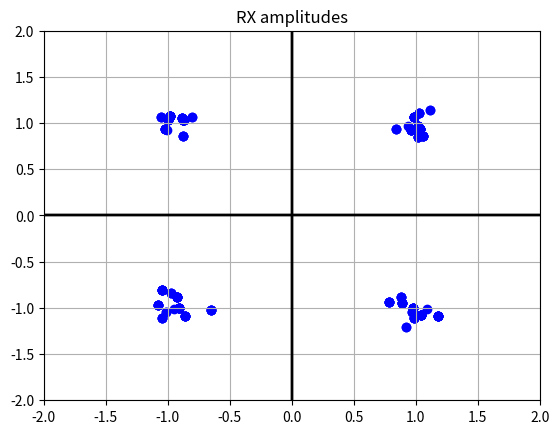

This chart was generated by the following Python code:
import matplotlib.pyplot as plt
import numpy as np

pi = np.pi

# PARAMETERS
TIME_VECTOR_SIZE = 60

AMPL_VECTOR_SIN = (1, -1, 1, -1)
AMPL_VECTOR_COS = (1, 1, -1, -1)

# CALCULATION
t = np.linspace(0, 2 * pi, TIME_VECTOR_SIZE, endpoint=False)

carrier_sin = np.sin(t)
carrier_cos = np.cos(t)

amplitudes_sin = []
amplitudes_cos = []
NOISE_DEVIATION = 0.5
TRANSMISSON_NR = 10
for i in range(TRANSMISSON_NR):
    for ampl_sin, ampl_cos in zip(AMPL_VECTOR_SIN, AMPL_VECTOR_COS):
        Tx = ampl_sin * carrier_sin + ampl_cos * carrier_cos

        # PRESENTATION
        # parameters
        PERIOD_VECTOR_SIZE = 60
        noise = np.random.normal(0, NOISE_DEVIATION, PERIOD_VECTOR_SIZE)
        # loading Rx vector from file and..
        Rx = Tx + noise
        # .. ploting it
        ref = np.sin(t)
        ampl = np.dot(Rx, ref) * 2 / PERIOD_VECTOR_SIZE
        amplitudes_sin.append(ampl)

        ref1 = np.cos(t)
        ampl1 = np.dot(Rx, ref1) * 2 / PERIOD_VECTOR_SIZE
        amplitudes_cos.append(ampl1)
    plt.scatter(amplitudes_sin, amplitudes_cos, color="blue")
    plt.grid(True)
    plt.axhline(y=0, color="black")
    plt.axvline(x=0, color="black")
    plt.xlim(-2, 2)
    plt.ylim(-2, 2)

    # spliting vector into time slots coresponding to single periods
    # "-1" causes automatic evaluation array seccond dimension
plt.title("RX amplitudes")
plt.show()
# presentation amplitudes_sin = np.array(amplitudes_sin)  # convert list to numpy 1D array
